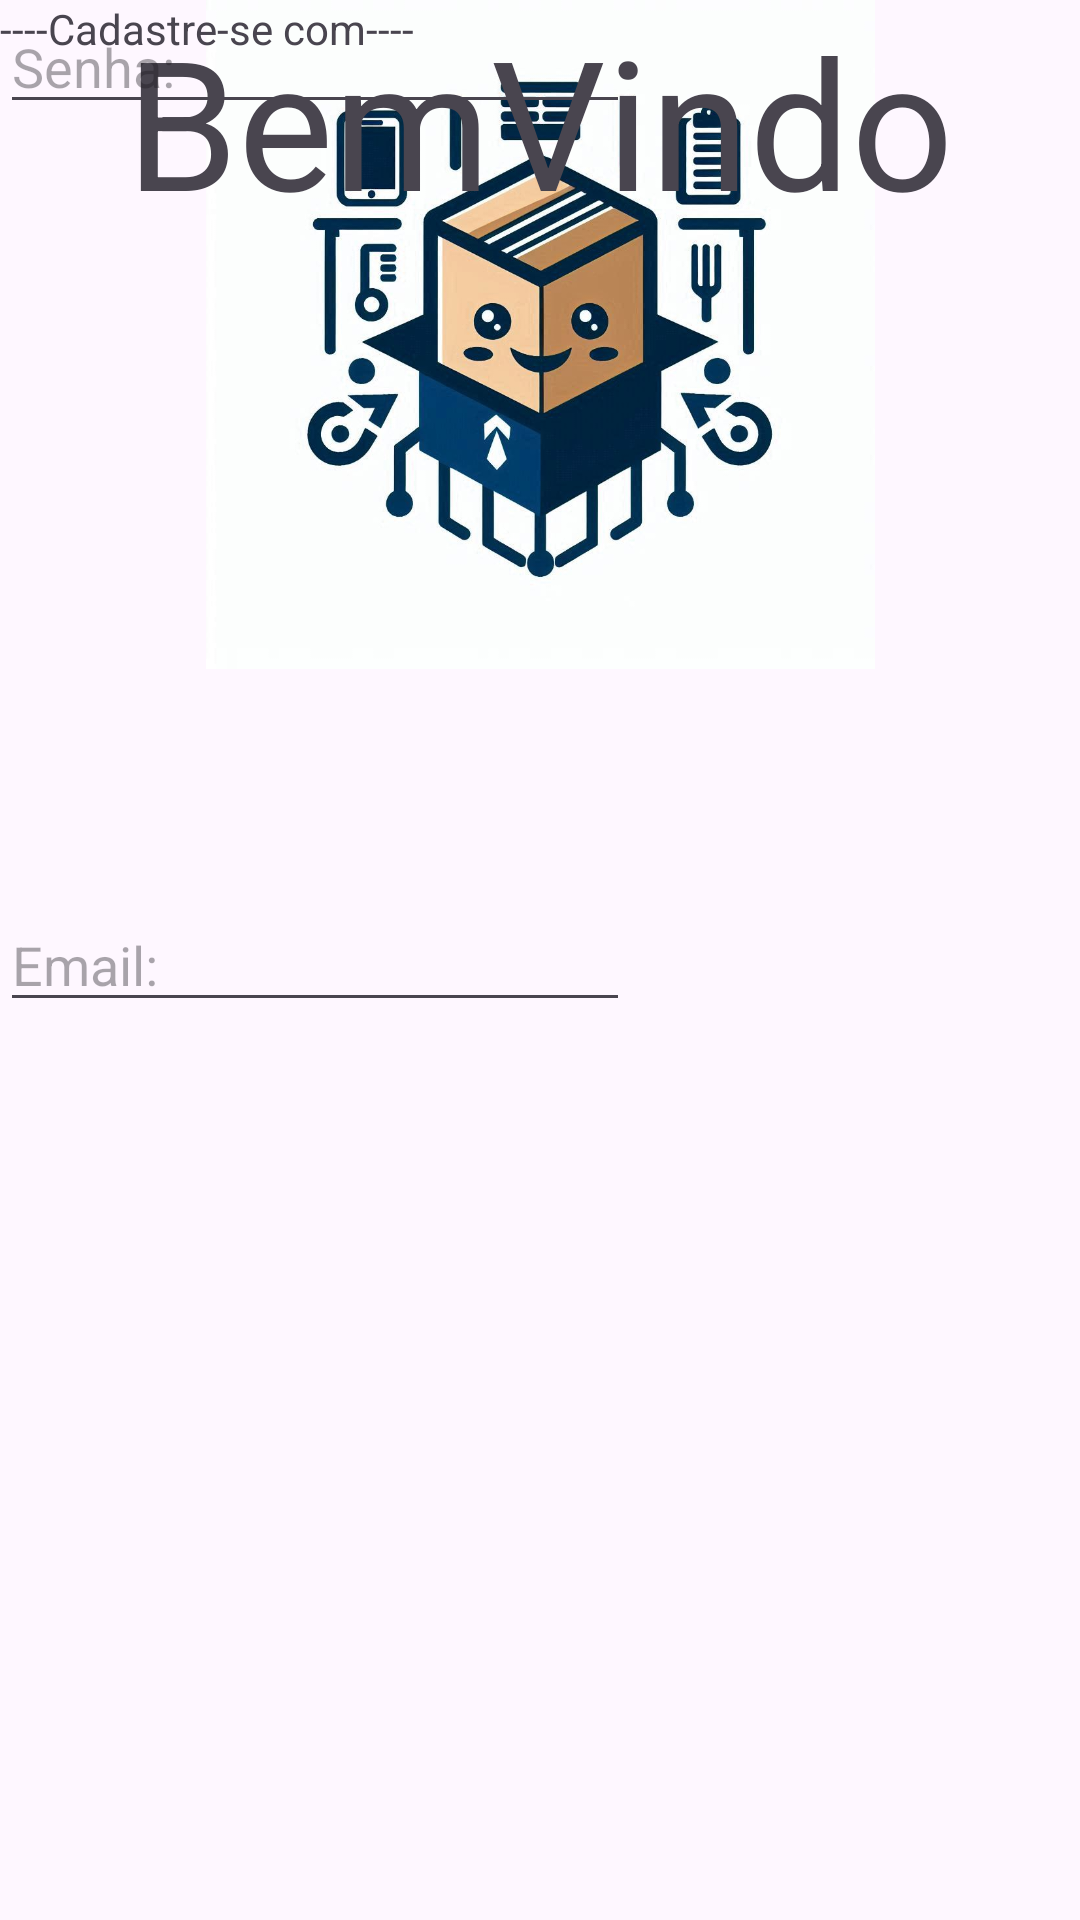

The Android layout XML behind this screen, and the referenced resources:
<!-- AndroidManifest.xml: application theme Theme.AppControledeEstoquetcc -->
<!-- res/layout/activity_main.xml -->
<?xml version="1.0" encoding="utf-8"?>
<androidx.constraintlayout.widget.ConstraintLayout xmlns:android="http://schemas.android.com/apk/res/android"
    xmlns:app="http://schemas.android.com/apk/res-auto"
    xmlns:tools="http://schemas.android.com/tools"
    android:id="@+id/main"
    android:layout_width="match_parent"
    android:layout_height="match_parent"
    tools:context=".MainActivity">

    <ImageView
        android:id="@+id/imageView"
        android:layout_width="313dp"
        android:layout_height="223dp"
        app:layout_constraintEnd_toEndOf="parent"
        app:layout_constraintStart_toStartOf="parent"
        app:srcCompat="@drawable/logoapp__2_"
        tools:layout_editor_absoluteY="6dp" />

    <EditText
        android:id="@+id/editTextTextEmailAddress"
        android:layout_width="wrap_content"
        android:layout_height="wrap_content"
        android:ems="10"
        android:hint="Email:"
        android:inputType="textEmailAddress"
        app:layout_constraintBottom_toBottomOf="parent"
        app:layout_constraintTop_toTopOf="parent"
        tools:layout_editor_absoluteX="111dp" />

    <TextView
        android:id="@+id/textView"
        android:layout_width="wrap_content"
        android:layout_height="wrap_content"
        android:text="BemVindo"
        android:textSize="60sp"
        app:layout_constraintEnd_toEndOf="parent"
        app:layout_constraintStart_toStartOf="parent"
        tools:layout_editor_absoluteY="229dp" />

    <EditText
        android:id="@+id/editTextTextPassword"
        android:layout_width="wrap_content"
        android:layout_height="wrap_content"
        android:ems="10"
        android:hint="Senha:"
        android:inputType="textPassword"
        tools:layout_editor_absoluteX="111dp"
        tools:layout_editor_absoluteY="411dp" />

    <TextView
        android:id="@+id/textView2"
        android:layout_width="wrap_content"
        android:layout_height="wrap_content"
        android:text="----Cadastre-se com----"
        tools:layout_editor_absoluteX="134dp"
        tools:layout_editor_absoluteY="486dp" />

</androidx.constraintlayout.widget.ConstraintLayout>
<!-- resources referenced by this layout -->
<resources>
  <!-- drawable logoapp__2_: jpeg bitmap (drawable, 92321 bytes) -->
  <style name="Theme.AppControledeEstoquetcc" parent="Base.Theme.AppControledeEstoquetcc" />
  <style name="Base.Theme.AppControledeEstoquetcc" parent="Theme.Material3.DayNight.NoActionBar">
          
          
      </style>
</resources>
